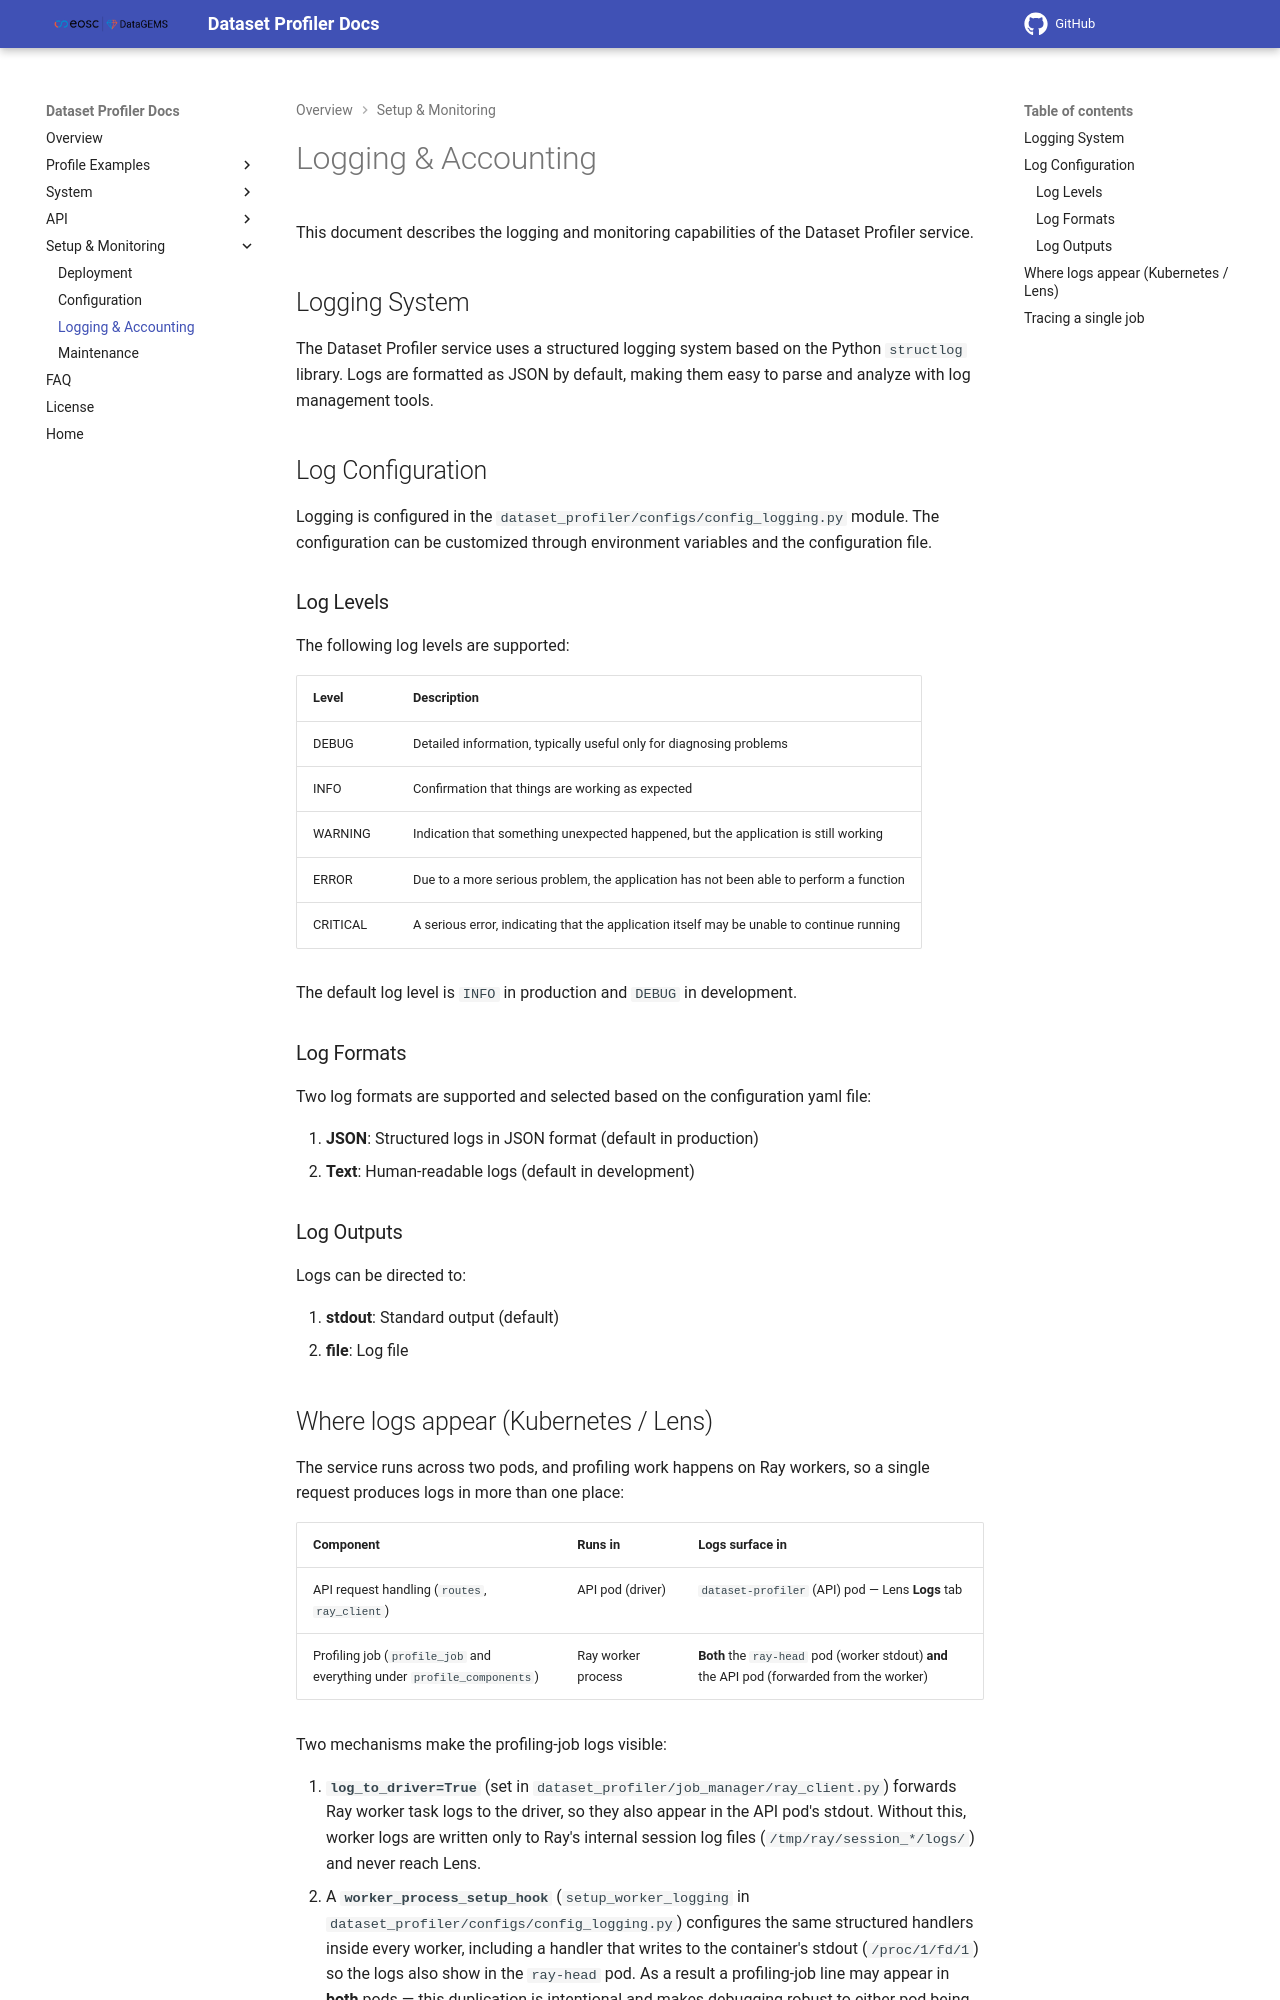

repository: datagems-eosc/dg-dataset-profiler · page: v0.0.10/logging/index.html · generator: mkdocs

# Logging & Accounting

This document describes the logging and monitoring capabilities of the Dataset Profiler service.

## Logging System

The Dataset Profiler service uses a structured logging system based on the Python `structlog` library. Logs are formatted as JSON by default, making them easy to parse and analyze with log management tools.

## Log Configuration

Logging is configured in the `dataset_profiler/configs/config_logging.py` module. The configuration can be customized through environment variables and the configuration file.

### Log Levels

The following log levels are supported:

| Level | Description |
|-------|-------------|
| DEBUG | Detailed information, typically useful only for diagnosing problems |
| INFO | Confirmation that things are working as expected |
| WARNING | Indication that something unexpected happened, but the application is still working |
| ERROR | Due to a more serious problem, the application has not been able to perform a function |
| CRITICAL | A serious error, indicating that the application itself may be unable to continue running |

The default log level is `INFO` in production and `DEBUG` in development.

### Log Formats

Two log formats are supported and selected based on the configuration yaml file:

1. **JSON**: Structured logs in JSON format (default in production)
2. **Text**: Human-readable logs (default in development)

### Log Outputs

Logs can be directed to:

1. **stdout**: Standard output (default)
2. **file**: Log file
